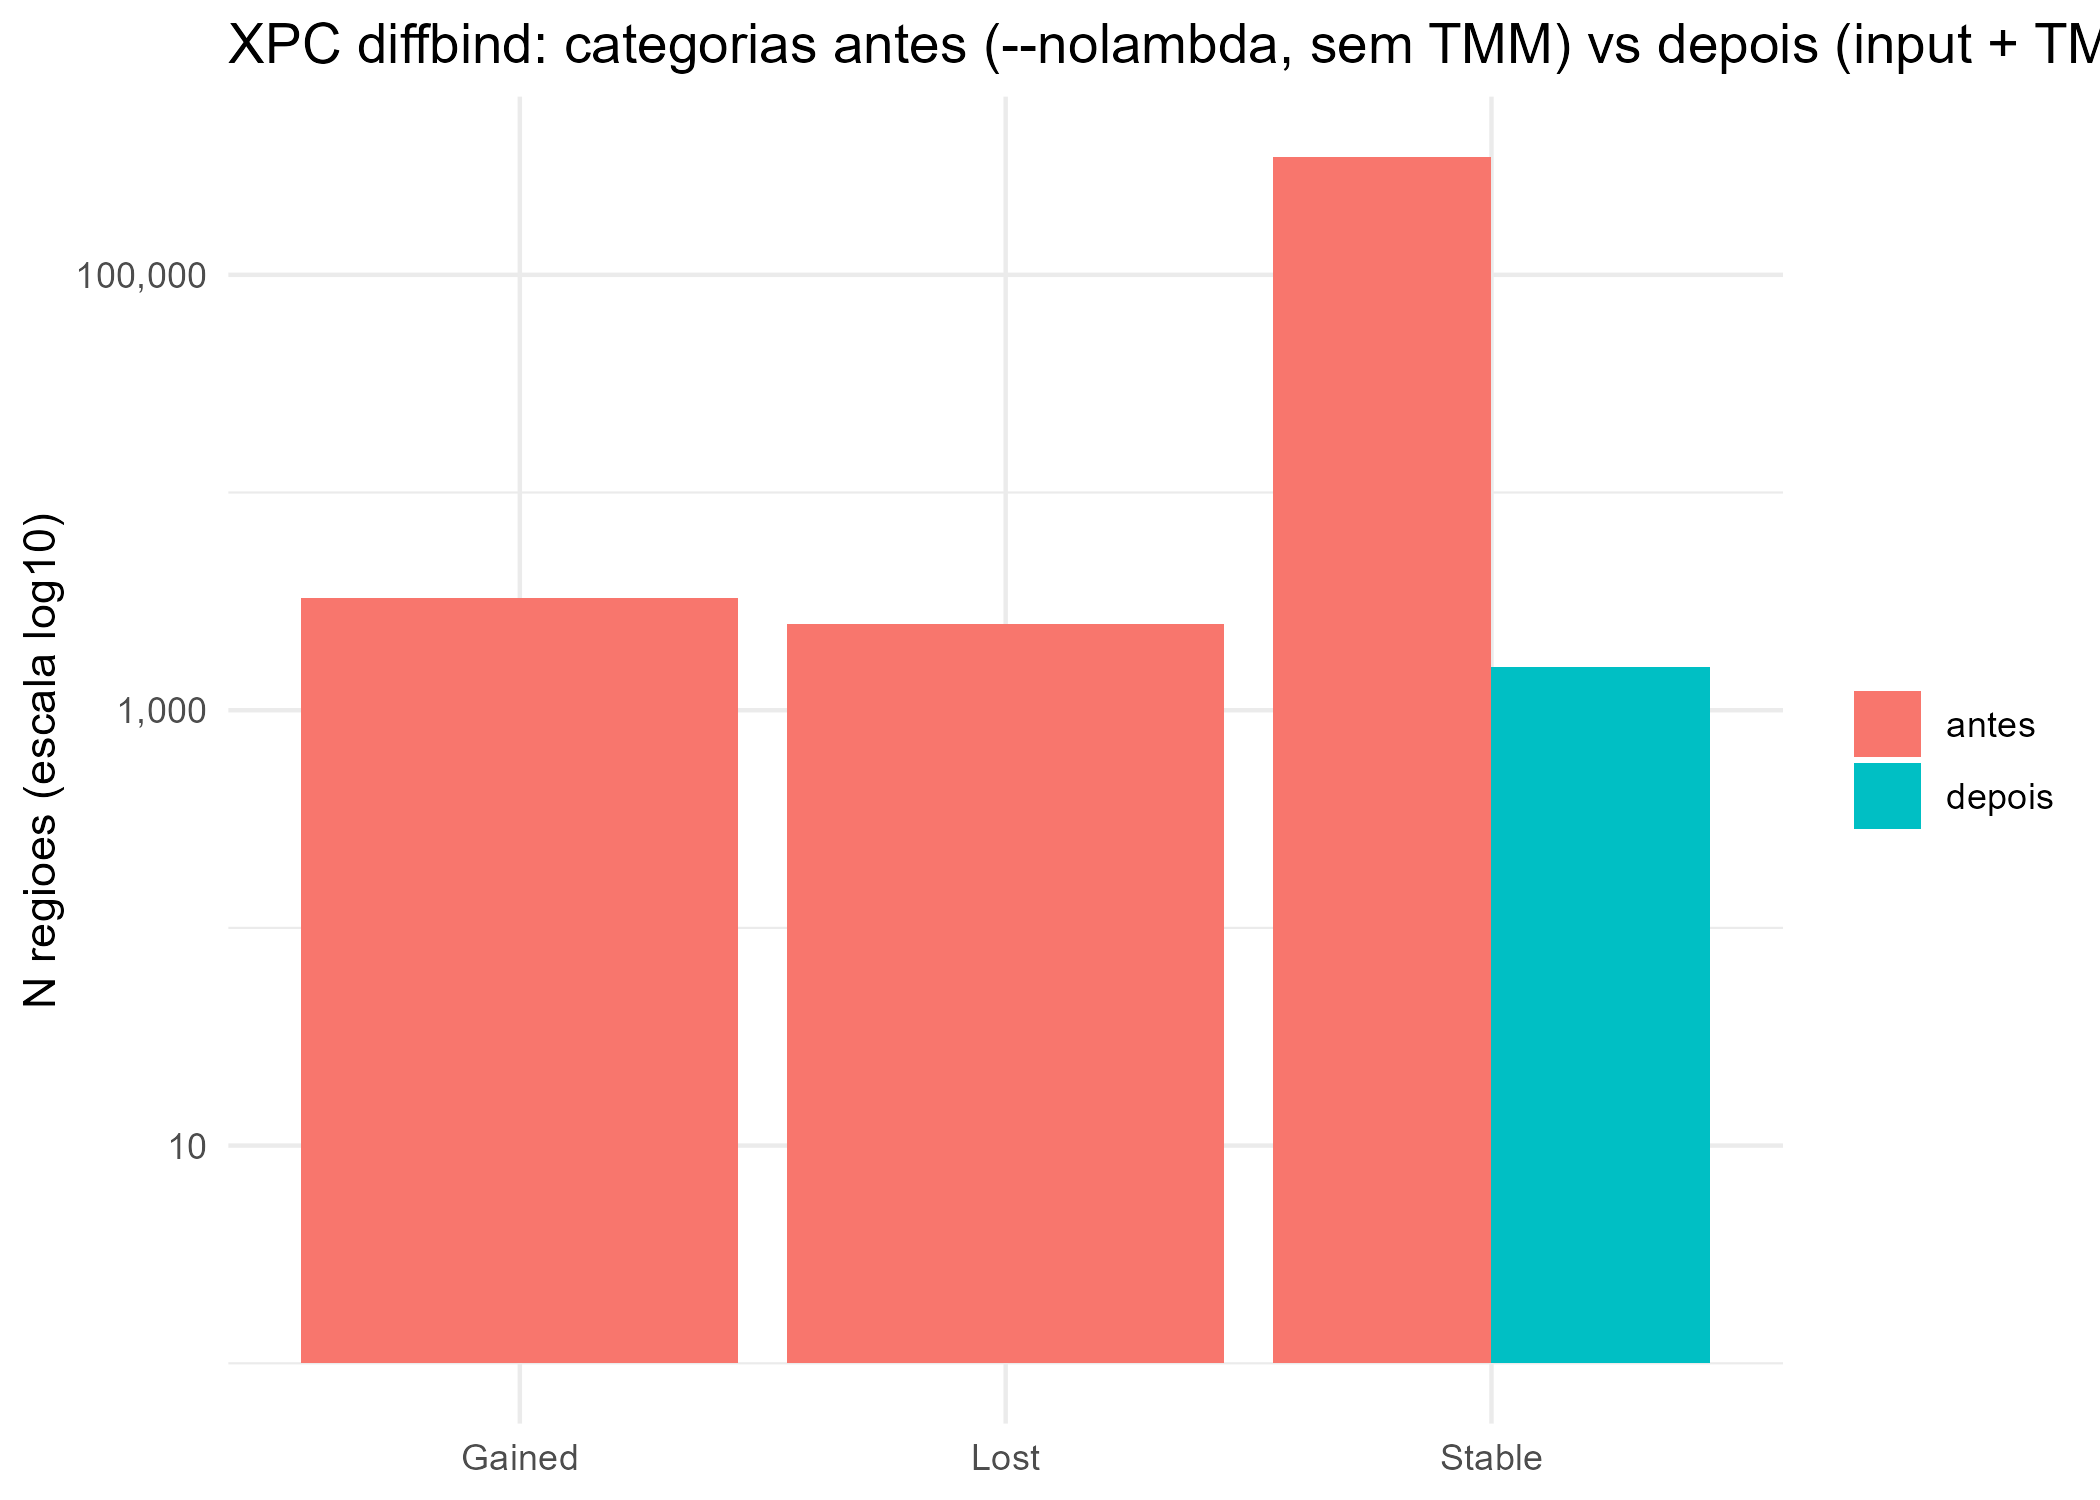

Source data for this figure (header and first rows):
condicao, status, n
antes, Gained, 3283
antes, Lost, 2499
antes, Stable, 347740
depois, Stable, 1576
